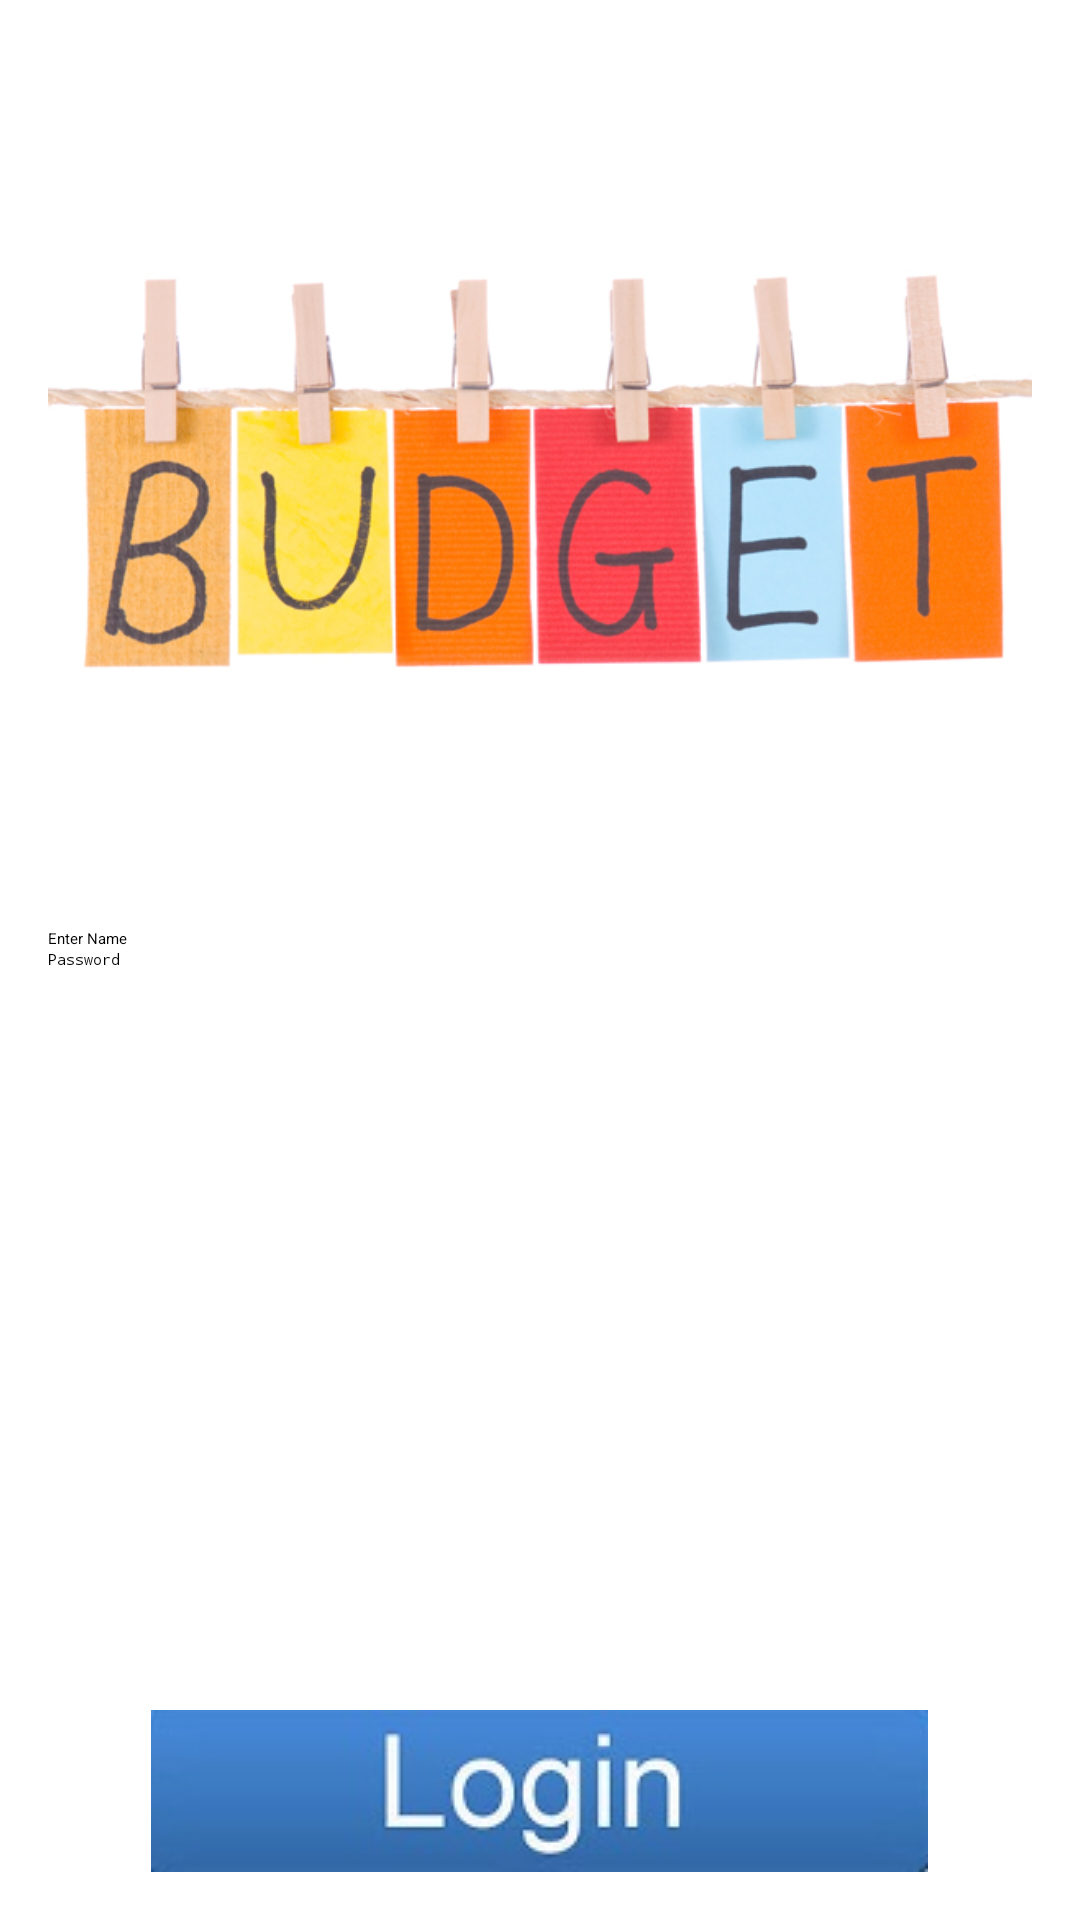

Here is an Android app screen rendered from its layout file. Give the layout XML and the strings, colors and styles it references.
<!-- AndroidManifest.xml: application theme MyMaterialTheme -->
<!-- res/layout/activity_main.xml -->
<RelativeLayout xmlns:android="http://schemas.android.com/apk/res/android"
    xmlns:tools="http://schemas.android.com/tools" android:layout_width="match_parent"
    android:layout_height="match_parent" android:paddingLeft="@dimen/activity_horizontal_margin"
    android:paddingRight="@dimen/activity_horizontal_margin"
    android:paddingTop="@dimen/activity_vertical_margin"
    android:paddingBottom="@dimen/activity_vertical_margin" tools:context=".MainActivity">

    <TextView
        android:id="@+id/textView"
        android:layout_centerHorizontal="true"
        android:layout_width="wrap_content"
        android:layout_height="wrap_content"
        android:textColor="#ff7aff24"
        android:textSize="35dp" />
<ImageView
    android:layout_width="wrap_content"
    android:layout_height="wrap_content"
    android:src="@drawable/budget"
    android:layout_alignParentLeft="true"
    android:layout_alignParentStart="true"
    android:layout_above="@+id/editText" />
    <EditText
        android:layout_width="wrap_content"
        android:layout_height="wrap_content"
        android:id="@+id/editText"
        android:hint="Enter Name"
        android:focusable="true"
        android:layout_above="@+id/editText2"
        android:layout_alignParentLeft="true"
        android:layout_alignParentStart="true"
        android:layout_alignRight="@+id/editText2"
        android:layout_alignEnd="@+id/editText2" />

    <EditText
        android:layout_width="wrap_content"
        android:layout_height="wrap_content"
        android:inputType="textPassword"
        android:ems="10"
        android:id="@+id/editText2"
        android:hint="Password"
        android:layout_centerVertical="true"
        android:layout_alignParentLeft="true"
        android:layout_alignParentStart="true"
        android:layout_alignParentRight="true"
        android:layout_alignParentEnd="true" />

    <ImageButton
        android:layout_width="wrap_content"
        android:layout_height="wrap_content"
        android:text="login"
        android:id="@+id/btnLogin"
        android:src="@drawable/login"
        android:layout_alignParentBottom="true"
        android:layout_centerHorizontal="true" />

</RelativeLayout>
<!-- resources referenced by this layout -->
<resources>
  <dimen name="activity_horizontal_margin">16dp</dimen>
  <dimen name="activity_vertical_margin">16dp</dimen>
  <!-- drawable budget: jpg bitmap (drawable, 118622 bytes) -->
  <!-- drawable login: jpg bitmap (drawable, 4387 bytes) -->
</resources>
